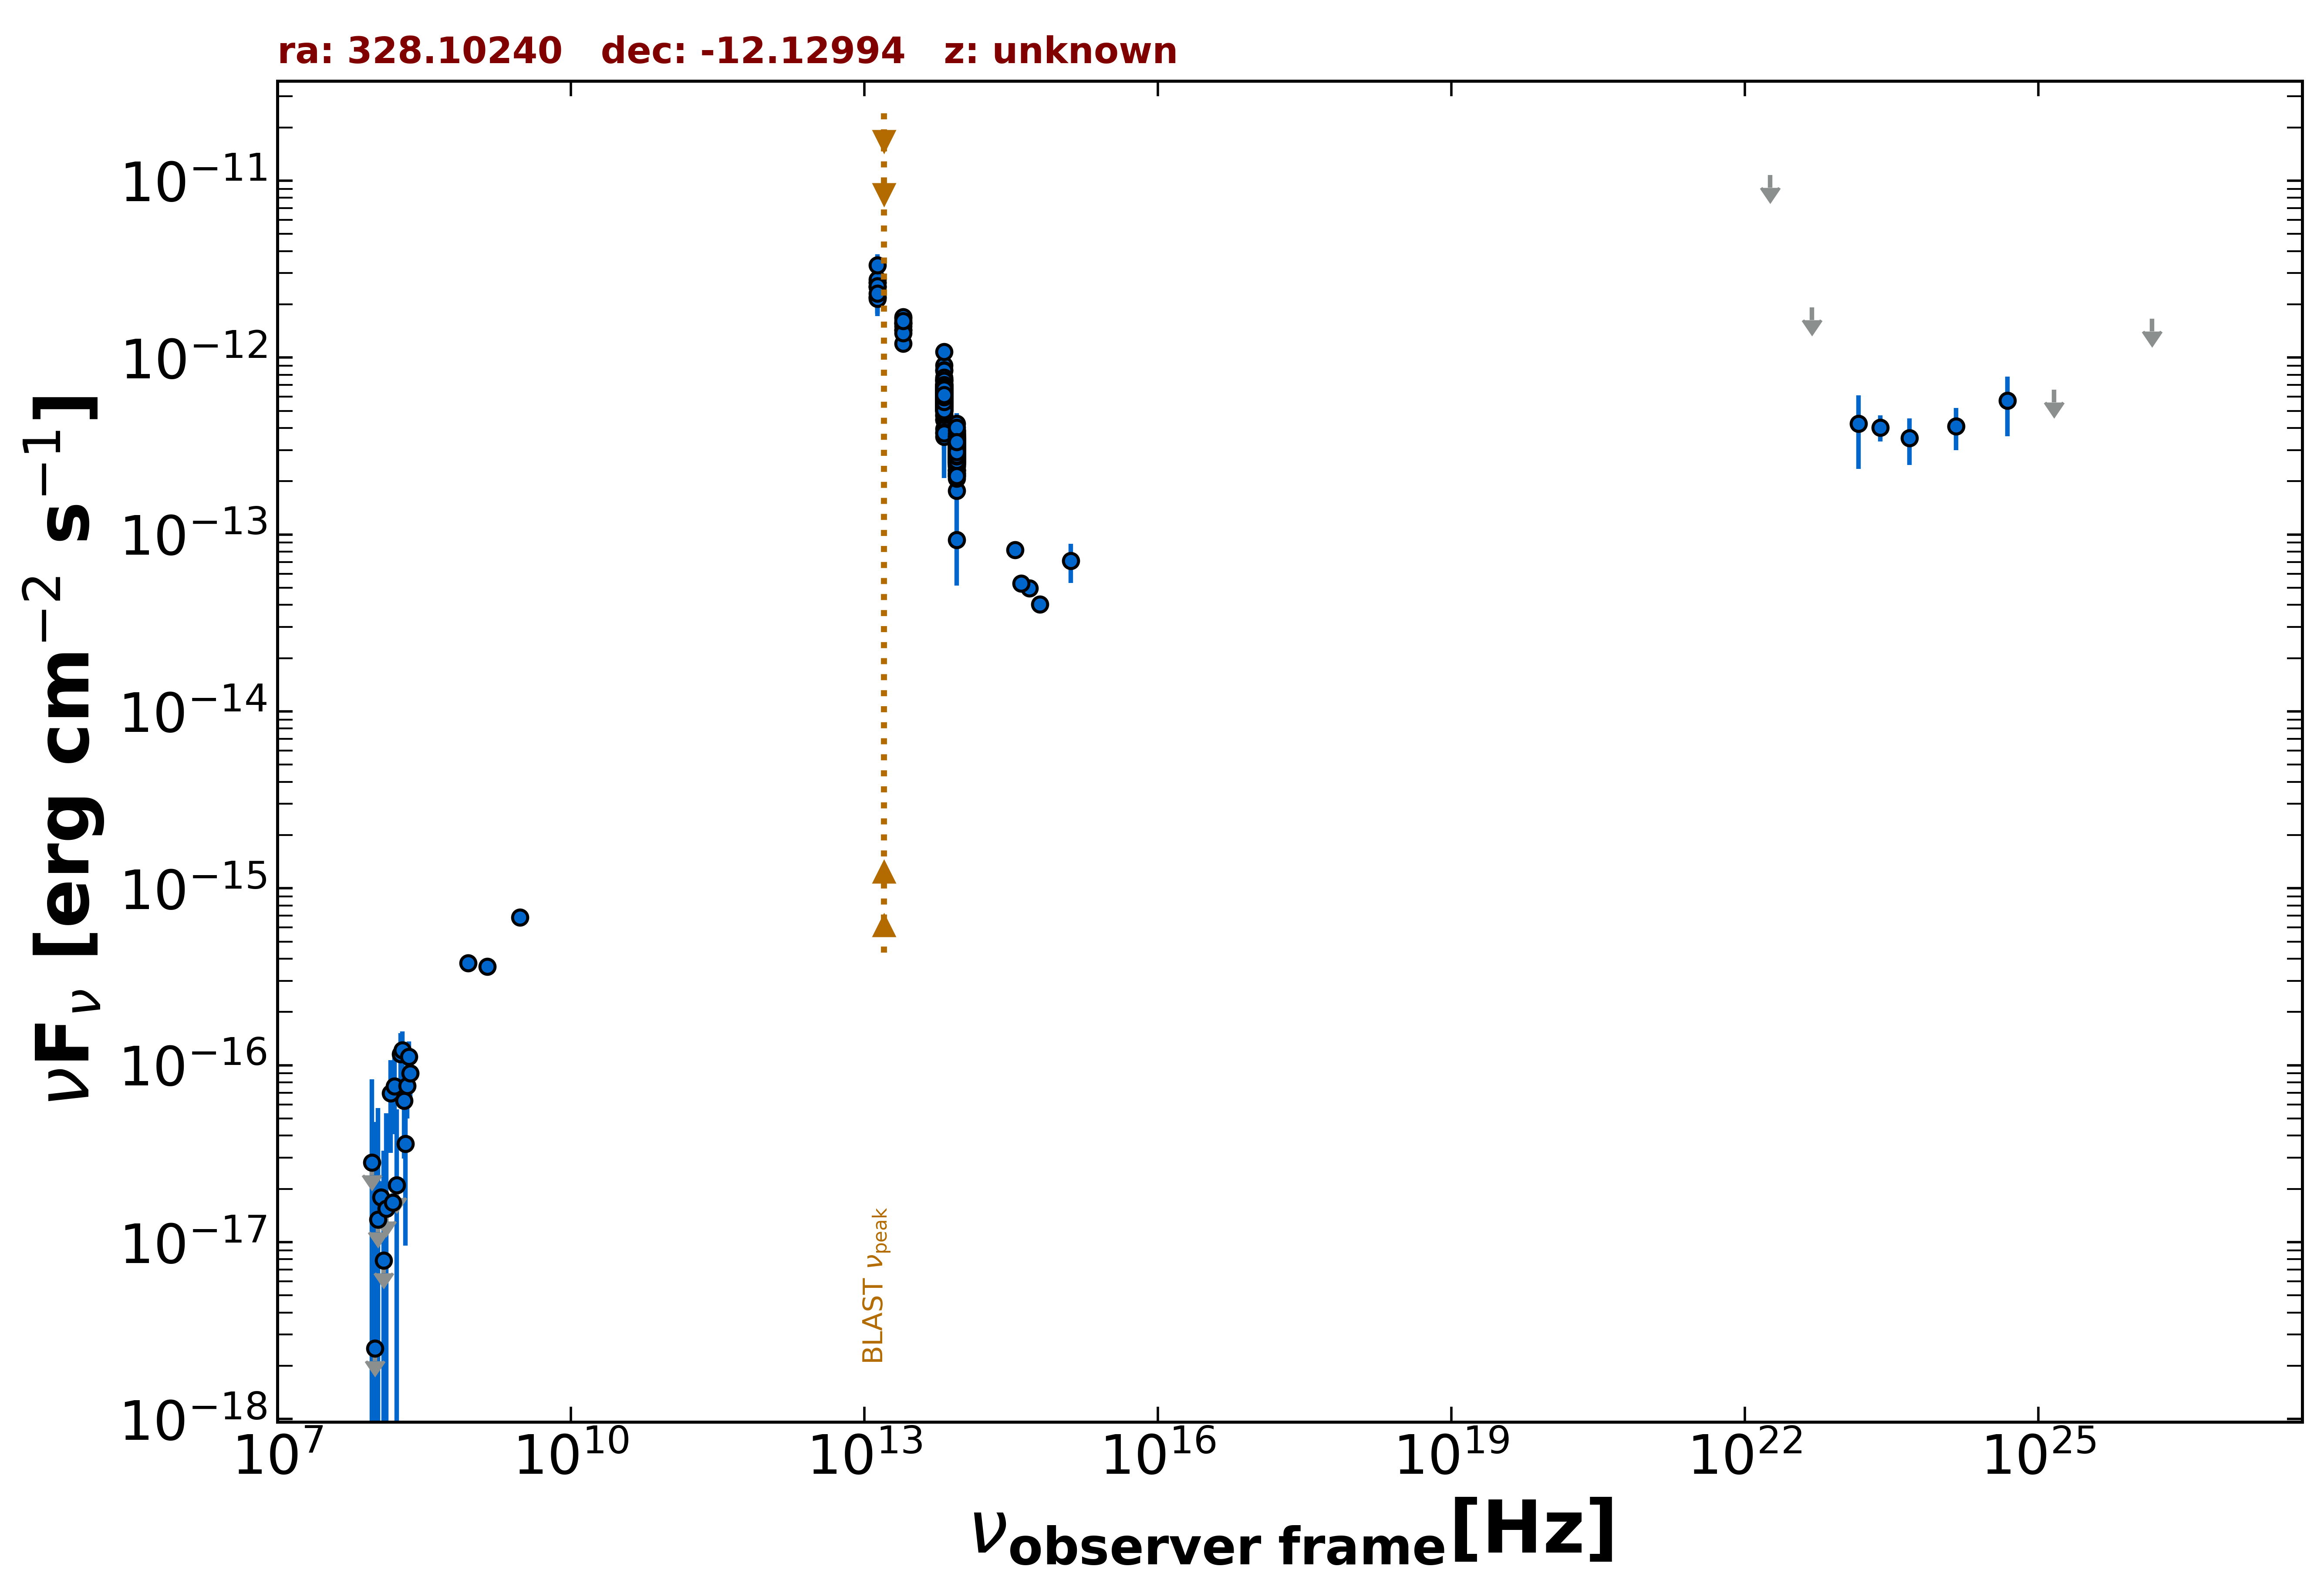

The data file committed next to this chart (first rows):
freq., flux, err_flux, MJD_start, MJD_end, flag, catalog, reference
1.400e+09, 3.612e-16, 1.260e-17, 55000, 55000, , NVSS, Condon et al. 1998  AJ  115  1693
8.870e+08, 3.779e-16, 3.195e-17, 55000, 55000, , RACS, Hale et al. 2021  PASA  38  e058
3.000e+09, 6.836e-16, 8.400e-18, 55000, 55000, , VLASSQL, Gordon et al. 2021  ApJS  255  30
8.817e+13, 2.991e-13, 2.650e-15, 55000, 55000, , UNWISE, Schlafly et al. 2019  ApJS  240  30
6.517e+13, 5.789e-13, 4.600e-15, 55000, 55000, , UNWISE, Schlafly et al. 2019  ApJS  240  30
8.817e+13, 3.154e-13, 1.015e-14, 55000, 55000, , WISE, Wright et al. 2010  AJ  140  1868
6.517e+13, 6.377e-13, 1.995e-14, 55000, 55000, , WISE, Wright et al. 2010  AJ  140  1868
2.498e+13, 1.502e-12, 6.350e-14, 55000, 55000, , WISE, Wright et al. 2010  AJ  140  1868
1.363e+13, 2.505e-12, 1.595e-13, 55000, 55000, , WISE, Wright et al. 2010  AJ  140  1868
8.817e+13, 2.821e-13, 2.680e-14, 57160, 57160, , NEOWISE, Mainzer et al. 2014  ApJ  792  30
6.517e+13, 5.280e-13, 4.775e-14, 57160, 57160, , NEOWISE, Mainzer et al. 2014  ApJ  792  30
8.817e+13, 2.597e-13, 2.780e-14, 57160, 57160, , NEOWISE, Mainzer et al. 2014  ApJ  792  30
6.517e+13, 5.763e-13, 4.410e-14, 57160, 57160, , NEOWISE, Mainzer et al. 2014  ApJ  792  30
8.817e+13, 2.995e-13, 2.565e-14, 57161, 57161, , NEOWISE, Mainzer et al. 2014  ApJ  792  30
6.517e+13, 6.454e-13, 4.460e-14, 57161, 57161, , NEOWISE, Mainzer et al. 2014  ApJ  792  30
8.817e+13, 2.834e-13, 2.535e-14, 57160, 57160, , NEOWISE, Mainzer et al. 2014  ApJ  792  30
6.517e+13, 6.136e-13, 4.015e-14, 57160, 57160, , NEOWISE, Mainzer et al. 2014  ApJ  792  30
8.817e+13, 2.952e-13, 2.450e-14, 57161, 57161, , NEOWISE, Mainzer et al. 2014  ApJ  792  30
6.517e+13, 6.544e-13, 7.065e-14, 57161, 57161, , NEOWISE, Mainzer et al. 2014  ApJ  792  30
8.817e+13, 3.224e-13, 2.705e-14, 57160, 57160, , NEOWISE, Mainzer et al. 2014  ApJ  792  30
6.517e+13, 5.800e-13, 4.225e-14, 57160, 57160, , NEOWISE, Mainzer et al. 2014  ApJ  792  30
8.817e+13, 3.105e-13, 2.665e-14, 57160, 57160, , NEOWISE, Mainzer et al. 2014  ApJ  792  30
6.517e+13, 6.198e-13, 4.225e-14, 57160, 57160, , NEOWISE, Mainzer et al. 2014  ApJ  792  30
8.817e+13, 2.704e-13, 2.645e-14, 57161, 57161, , NEOWISE, Mainzer et al. 2014  ApJ  792  30
6.517e+13, 6.068e-13, 4.025e-14, 57161, 57161, , NEOWISE, Mainzer et al. 2014  ApJ  792  30
8.817e+13, 3.145e-13, 2.665e-14, 57160, 57160, , NEOWISE, Mainzer et al. 2014  ApJ  792  30
6.517e+13, 5.930e-13, 4.045e-14, 57160, 57160, , NEOWISE, Mainzer et al. 2014  ApJ  792  30
8.817e+13, 3.048e-13, 2.870e-14, 57160, 57160, , NEOWISE, Mainzer et al. 2014  ApJ  792  30
6.517e+13, 5.443e-13, 4.715e-14, 57160, 57160, , NEOWISE, Mainzer et al. 2014  ApJ  792  30
8.817e+13, 2.722e-13, 2.865e-14, 57160, 57160, , NEOWISE, Mainzer et al. 2014  ApJ  792  30
6.517e+13, 5.151e-13, 4.655e-14, 57160, 57160, , NEOWISE, Mainzer et al. 2014  ApJ  792  30
8.817e+13, 2.566e-13, 2.460e-14, 57161, 57161, , NEOWISE, Mainzer et al. 2014  ApJ  792  30
6.517e+13, 5.827e-13, 4.995e-14, 57161, 57161, , NEOWISE, Mainzer et al. 2014  ApJ  792  30
8.817e+13, 3.154e-13, 3.990e-14, 57160, 57160, , NEOWISE, Mainzer et al. 2014  ApJ  792  30
6.517e+13, 5.075e-13, 4.865e-14, 57160, 57160, , NEOWISE, Mainzer et al. 2014  ApJ  792  30
8.817e+13, 2.968e-13, 3.450e-14, 57889, 57889, , NEOWISE, Mainzer et al. 2014  ApJ  792  30
6.517e+13, 5.963e-13, 4.890e-14, 57889, 57889, , NEOWISE, Mainzer et al. 2014  ApJ  792  30
8.817e+13, 2.571e-13, 3.345e-14, 57889, 57889, , NEOWISE, Mainzer et al. 2014  ApJ  792  30
6.517e+13, 5.033e-13, 5.805e-14, 57889, 57889, , NEOWISE, Mainzer et al. 2014  ApJ  792  30
8.817e+13, 3.174e-13, 2.785e-14, 57889, 57889, , NEOWISE, Mainzer et al. 2014  ApJ  792  30
6.517e+13, 4.465e-13, 5.570e-14, 57889, 57889, , NEOWISE, Mainzer et al. 2014  ApJ  792  30
8.817e+13, 3.001e-13, 2.965e-14, 57889, 57889, , NEOWISE, Mainzer et al. 2014  ApJ  792  30
6.517e+13, 5.127e-13, 5.110e-14, 57889, 57889, , NEOWISE, Mainzer et al. 2014  ApJ  792  30
8.817e+13, 3.287e-13, 3.975e-14, 57889, 57889, , NEOWISE, Mainzer et al. 2014  ApJ  792  30
6.517e+13, 6.169e-13, 6.490e-14, 57889, 57889, , NEOWISE, Mainzer et al. 2014  ApJ  792  30
8.817e+13, 2.699e-13, 3.890e-14, 57888, 57888, , NEOWISE, Mainzer et al. 2014  ApJ  792  30
6.517e+13, 5.642e-13, 4.890e-14, 57888, 57888, , NEOWISE, Mainzer et al. 2014  ApJ  792  30
8.817e+13, 3.510e-13, 2.915e-14, 57889, 57889, , NEOWISE, Mainzer et al. 2014  ApJ  792  30
6.517e+13, 6.377e-13, 6.240e-14, 57889, 57889, , NEOWISE, Mainzer et al. 2014  ApJ  792  30
8.817e+13, 2.911e-13, 2.905e-14, 57888, 57888, , NEOWISE, Mainzer et al. 2014  ApJ  792  30
6.517e+13, 5.726e-13, 4.855e-14, 57888, 57888, , NEOWISE, Mainzer et al. 2014  ApJ  792  30
8.817e+13, 3.060e-13, 5.180e-14, 56799, 56799, , NEOWISE, Mainzer et al. 2014  ApJ  792  30
6.517e+13, 9.025e-13, 9.645e-14, 56799, 56799, , NEOWISE, Mainzer et al. 2014  ApJ  792  30
8.817e+13, 3.198e-13, 2.890e-14, 56796, 56796, , NEOWISE, Mainzer et al. 2014  ApJ  792  30
6.517e+13, 6.158e-13, 5.960e-14, 56796, 56796, , NEOWISE, Mainzer et al. 2014  ApJ  792  30
8.817e+13, 3.866e-13, 2.705e-14, 56795, 56795, , NEOWISE, Mainzer et al. 2014  ApJ  792  30
6.517e+13, 5.742e-13, 4.605e-14, 56795, 56795, , NEOWISE, Mainzer et al. 2014  ApJ  792  30
8.817e+13, 3.420e-13, 2.840e-14, 56796, 56796, , NEOWISE, Mainzer et al. 2014  ApJ  792  30
6.517e+13, 6.840e-13, 6.435e-14, 56796, 56796, , NEOWISE, Mainzer et al. 2014  ApJ  792  30
8.817e+13, 3.655e-13, 2.665e-14, 56795, 56795, , NEOWISE, Mainzer et al. 2014  ApJ  792  30
... 481 more rows
